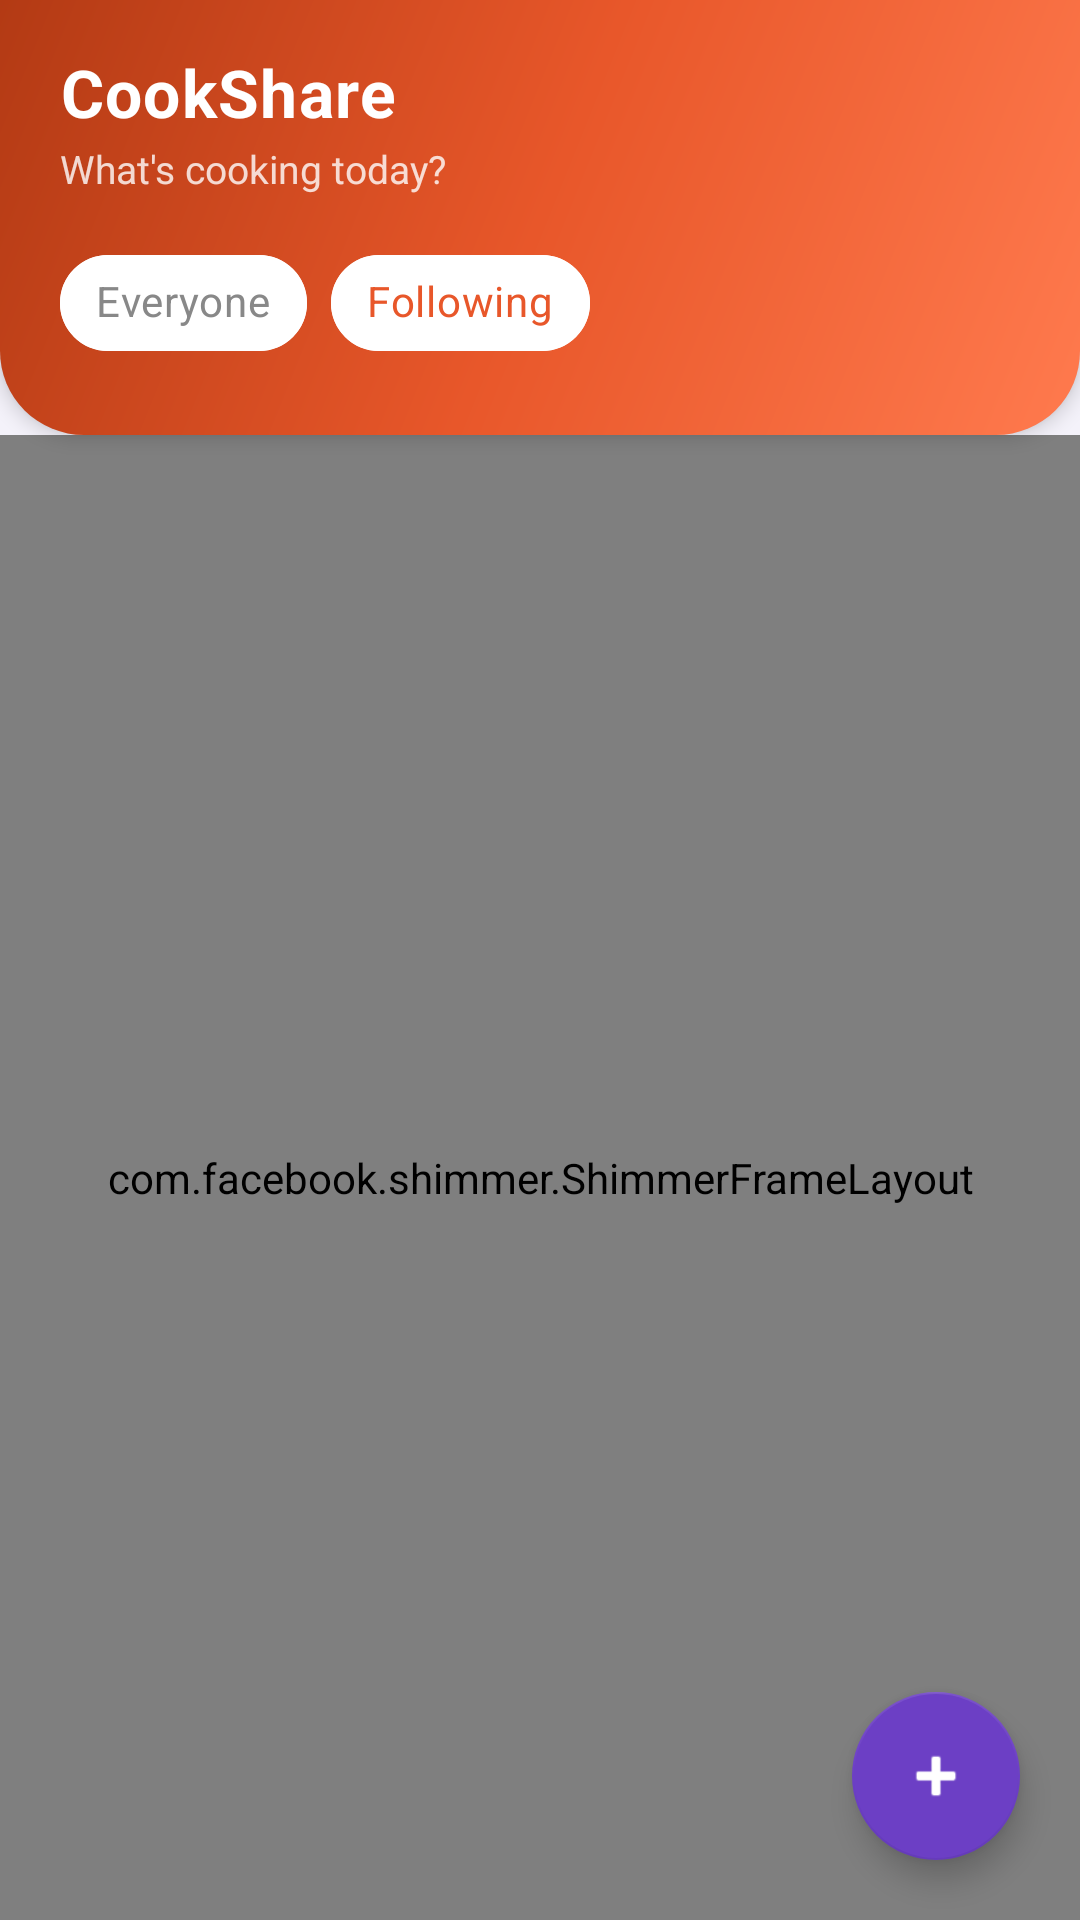

Here is an Android app screen rendered from its layout file. Give the layout XML and the strings, colors and styles it references.
<!-- AndroidManifest.xml: application theme Theme.CookShare -->
<!-- res/layout/fragment_feed.xml -->
<?xml version="1.0" encoding="utf-8"?>
<androidx.constraintlayout.widget.ConstraintLayout
    xmlns:android="http://schemas.android.com/apk/res/android"
    xmlns:app="http://schemas.android.com/apk/res-auto"
    android:layout_width="match_parent"
    android:layout_height="match_parent"
    android:background="@color/background">

    
    <LinearLayout
        android:id="@+id/header"
        android:layout_width="0dp"
        android:layout_height="wrap_content"
        android:orientation="vertical"
        android:background="@drawable/bg_feed_header"
        android:paddingHorizontal="20dp"
        android:paddingTop="16dp"
        android:paddingBottom="20dp"
        android:elevation="4dp"
        app:layout_constraintTop_toTopOf="parent"
        app:layout_constraintStart_toStartOf="parent"
        app:layout_constraintEnd_toEndOf="parent">

        <TextView
            android:layout_width="wrap_content"
            android:layout_height="wrap_content"
            android:text="CookShare"
            android:textSize="22sp"
            android:textStyle="bold"
            android:textColor="#FFFFFF"
            android:letterSpacing="0.02" />

        <TextView
            android:layout_width="wrap_content"
            android:layout_height="wrap_content"
            android:text="What's cooking today?"
            android:textSize="13sp"
            android:textColor="#CCffffff"
            android:layout_marginTop="2dp" />

        <com.google.android.material.chip.ChipGroup
            android:id="@+id/chipGroupFeedMode"
            android:layout_width="wrap_content"
            android:layout_height="wrap_content"
            android:layout_marginTop="12dp"
            app:singleSelection="true"
            app:selectionRequired="true">

            <com.google.android.material.chip.Chip
                android:id="@+id/chipEveryone"
                style="@style/Widget.MaterialComponents.Chip.Choice"
                android:layout_width="wrap_content"
                android:layout_height="wrap_content"
                android:text="Everyone"
                android:textColor="@color/chip_feed_text_selector"
                android:checked="true"
                app:chipBackgroundColor="@color/chip_feed_bg_selector"
                app:chipStrokeColor="#FFFFFF"
                app:chipStrokeWidth="2dp"
                app:checkedIconVisible="false" />

            <com.google.android.material.chip.Chip
                android:id="@+id/chipFollowing"
                style="@style/Widget.MaterialComponents.Chip.Choice"
                android:layout_width="wrap_content"
                android:layout_height="wrap_content"
                android:text="Following"
                android:textColor="@color/chip_feed_text_selector"
                app:chipBackgroundColor="@color/chip_feed_bg_selector"
                app:chipStrokeColor="#FFFFFF"
                app:chipStrokeWidth="2dp"
                app:checkedIconVisible="false" />

        </com.google.android.material.chip.ChipGroup>

    </LinearLayout>

    
    <com.facebook.shimmer.ShimmerFrameLayout
        android:id="@+id/shimmerLayout"
        android:layout_width="0dp"
        android:layout_height="0dp"
        android:visibility="visible"
        app:shimmer_base_color="#EEEEE8"
        app:shimmer_highlight_color="#F8F8F4"
        app:shimmer_duration="1000"
        app:layout_constraintTop_toBottomOf="@id/header"
        app:layout_constraintBottom_toBottomOf="parent"
        app:layout_constraintStart_toStartOf="parent"
        app:layout_constraintEnd_toEndOf="parent">

        <LinearLayout
            android:layout_width="match_parent"
            android:layout_height="wrap_content"
            android:orientation="vertical"
            android:paddingTop="8dp">

            <include layout="@layout/item_recipe_shimmer" />
            <include layout="@layout/item_recipe_shimmer" />
            <include layout="@layout/item_recipe_shimmer" />

        </LinearLayout>
    </com.facebook.shimmer.ShimmerFrameLayout>

    <androidx.swiperefreshlayout.widget.SwipeRefreshLayout
        android:id="@+id/swipeRefreshLayout"
        android:layout_width="0dp"
        android:layout_height="0dp"
        android:visibility="gone"
        app:layout_constraintTop_toBottomOf="@id/header"
        app:layout_constraintBottom_toBottomOf="parent"
        app:layout_constraintStart_toStartOf="parent"
        app:layout_constraintEnd_toEndOf="parent">

        <FrameLayout
            android:layout_width="match_parent"
            android:layout_height="match_parent">

            <androidx.recyclerview.widget.RecyclerView
                android:id="@+id/recyclerViewRecipes"
                android:layout_width="match_parent"
                android:layout_height="match_parent"
                android:clipToPadding="false"
                android:paddingTop="8dp"
                android:paddingBottom="80dp"
                android:scrollbars="vertical"
                android:scrollbarStyle="insideOverlay"
                android:fadeScrollbars="false"
                android:scrollbarThumbVertical="@drawable/scrollbar_thumb"
                android:scrollbarSize="4dp" />

            <TextView
                android:id="@+id/tvEmptyState"
                android:layout_width="wrap_content"
                android:layout_height="wrap_content"
                android:layout_gravity="center"
                android:text="No recipes yet.&#10;Be the first to share!"
                android:textAlignment="center"
                android:textSize="16sp"
                android:textColor="@color/text_secondary"
                android:visibility="gone" />
        </FrameLayout>
    </androidx.swiperefreshlayout.widget.SwipeRefreshLayout>

    <com.google.android.material.floatingactionbutton.FloatingActionButton
        android:id="@+id/fabAddRecipe"
        android:layout_width="wrap_content"
        android:layout_height="wrap_content"
        android:layout_margin="20dp"
        android:src="@android:drawable/ic_input_add"
        android:contentDescription="Add recipe"
        app:backgroundTint="@color/primary"
        app:tint="@color/white"
        app:layout_constraintBottom_toBottomOf="parent"
        app:layout_constraintEnd_toEndOf="parent" />

</androidx.constraintlayout.widget.ConstraintLayout>
<!-- res/layout/item_recipe_shimmer.xml (included above) -->
<?xml version="1.0" encoding="utf-8"?>
<com.facebook.shimmer.ShimmerFrameLayout
    xmlns:android="http://schemas.android.com/apk/res/android"
    xmlns:app="http://schemas.android.com/apk/res-auto"
    android:layout_width="match_parent"
    android:layout_height="wrap_content"
    android:layout_marginHorizontal="12dp"
    android:layout_marginVertical="6dp"
    app:shimmer_base_color="#E8E4F0"
    app:shimmer_highlight_color="#FFFFFF"
    app:shimmer_duration="1200">

    <LinearLayout
        android:layout_width="match_parent"
        android:layout_height="wrap_content"
        android:orientation="vertical">

        <View
            android:layout_width="match_parent"
            android:layout_height="220dp"
            android:background="#DDD8EA" />

        <View
            android:layout_width="220dp"
            android:layout_height="20dp"
            android:layout_marginStart="14dp"
            android:layout_marginTop="12dp"
            android:background="#DDD8EA" />

        <View
            android:layout_width="140dp"
            android:layout_height="14dp"
            android:layout_marginStart="14dp"
            android:layout_marginTop="8dp"
            android:layout_marginBottom="16dp"
            android:background="#DDD8EA" />

    </LinearLayout>

</com.facebook.shimmer.ShimmerFrameLayout>
<!-- resources referenced by this layout -->
<resources>
  <color name="background">#F4F2FA</color>
  <color name="primary">#6C3FC5</color>
  <color name="text_secondary">#6B618A</color>
  <color name="white">#FFFFFF</color>
  <!-- drawable bg_feed_header (drawable) -->
  <?xml version="1.0" encoding="utf-8"?>
  <shape xmlns:android="http://schemas.android.com/apk/res/android"
      android:shape="rectangle">
      <gradient
          android:type="linear"
          android:angle="135"
          android:startColor="#FF7A4E"
          android:centerColor="#E8572A"
          android:endColor="#B33A14" />
      <corners
          android:bottomLeftRadius="28dp"
          android:bottomRightRadius="28dp" />
  </shape>
  <!-- drawable scrollbar_thumb (drawable) -->
  <?xml version="1.0" encoding="utf-8"?>
  <shape xmlns:android="http://schemas.android.com/apk/res/android"
      android:shape="rectangle">
      <solid android:color="#88E8572A" />
      <corners android:radius="4dp" />
  </shape>
  <style name="Theme.CookShare" parent="Theme.MaterialComponents.Light.NoActionBar">
          <item name="colorPrimary">@color/primary</item>
          <item name="colorPrimaryVariant">@color/primary_dark</item>
          <item name="colorSecondary">@color/accent</item>
          <item name="colorOnPrimary">@color/white</item>
          <item name="colorSurface">@color/surface</item>
          <item name="colorOnSurface">@color/text_primary</item>
          <item name="colorError">@color/error</item>
          <item name="colorOnError">@color/white</item>
          <item name="android:statusBarColor">@color/background</item>
          <item name="android:windowLightStatusBar">true</item>
          <item name="android:navigationBarColor">@color/background</item>
          <item name="android:windowBackground">@color/background</item>
          <item name="android:textColorPrimary">@color/text_primary</item>
          <item name="android:textColorSecondary">@color/text_secondary</item>
          <item name="colorBackgroundFloating">@color/surface</item>
          <item name="materialAlertDialogTheme">@style/ThemeOverlay.CookShare.Dialog</item>
      </style>
  <color name="primary_dark">#3D1F8C</color>
  <color name="accent">#E040A0</color>
  <color name="surface">#FFFFFF</color>
  <color name="text_primary">#1A1035</color>
  <color name="error">#E53935</color>
  <style name="ThemeOverlay.CookShare.Dialog" parent="ThemeOverlay.MaterialComponents.MaterialAlertDialog">
          <item name="colorSurface">@color/surface</item>
          <item name="colorOnSurface">@color/text_primary</item>
      </style>
</resources>
